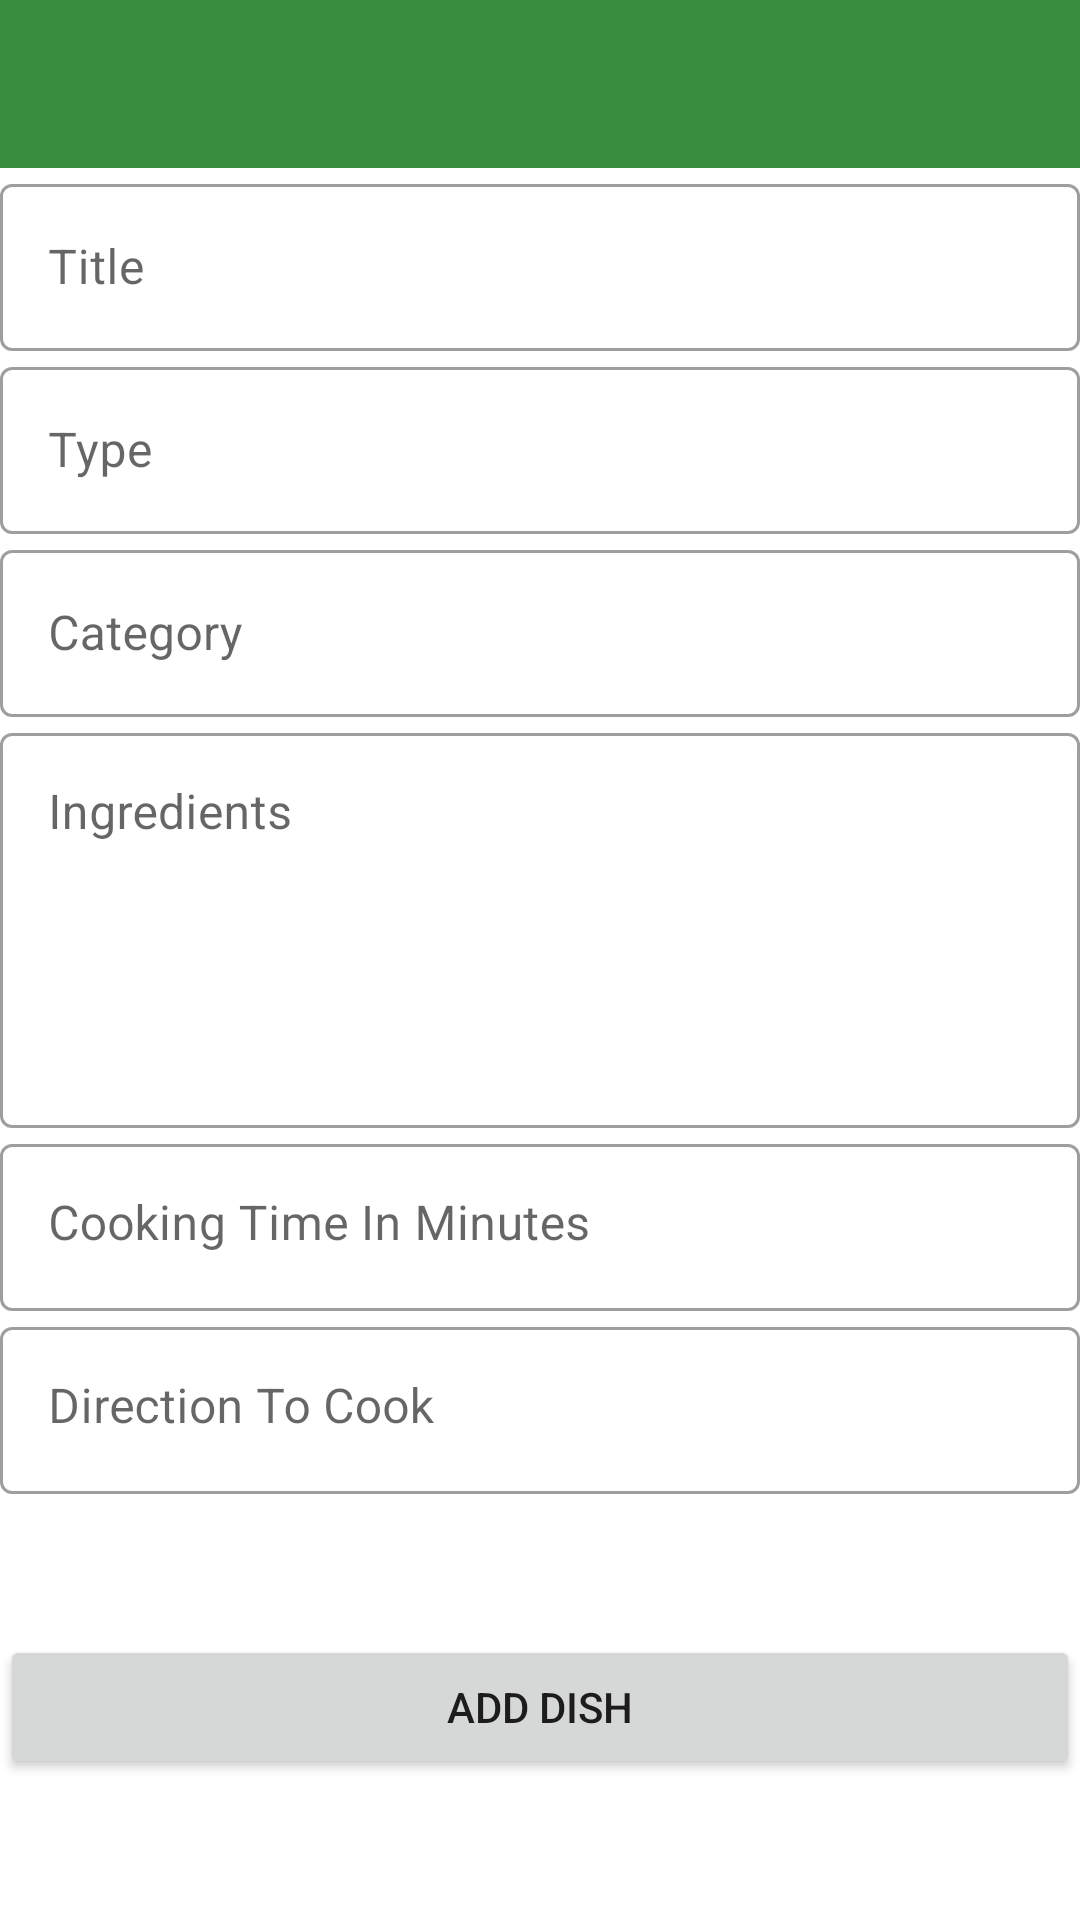

Layout XML and referenced resources for this Android screen:
<!-- AndroidManifest.xml: activity theme Theme.FavDish.NoActionBar -->
<!-- res/layout/activity_add_update_dish.xml -->
<?xml version="1.0" encoding="utf-8"?>
<androidx.constraintlayout.widget.ConstraintLayout
    xmlns:android="http://schemas.android.com/apk/res/android"
    xmlns:app="http://schemas.android.com/apk/res-auto"
    xmlns:tools="http://schemas.android.com/tools"
    android:layout_width="match_parent"
    android:layout_height="match_parent"
    tools:context=".view.activities.AddUpdateDishActivity">

    <androidx.appcompat.widget.Toolbar
        android:id="@+id/toolbar_add_dish_activity"
        android:layout_width="match_parent"
        android:layout_height="?attr/actionBarSize"
        android:background="?attr/colorPrimary"
        app:layout_constraintEnd_toEndOf="parent"
        app:layout_constraintStart_toStartOf="parent"
        app:layout_constraintTop_toTopOf="parent"
        app:titleTextColor="@color/white" />

    <ScrollView
        android:layout_width="match_parent"
        android:layout_height="0dp"
        android:fillViewport="true"
        android:scrollbars="none"
        app:layout_constraintBottom_toBottomOf="parent"
        app:layout_constraintEnd_toEndOf="parent"
        app:layout_constraintStart_toStartOf="parent"
        app:layout_constraintTop_toBottomOf="@id/toolbar_add_dish_activity">

        <androidx.constraintlayout.widget.ConstraintLayout
            android:layout_width="match_parent"
            android:layout_height="wrap_content"
            app:layout_constraintVertical_chainStyle="spread_inside">

            <FrameLayout
                android:id="@+id/fl_select_image"
                android:layout_width="match_parent"
                android:layout_height="@dimen/_200sdp"
                app:layout_constraintEnd_toEndOf="parent"
                app:layout_constraintStart_toStartOf="parent"
                app:layout_constraintTop_toTopOf="parent">

                <ImageView
                    android:id="@+id/iv_dish_image"
                    android:layout_width="match_parent"
                    android:layout_height="match_parent"
                    android:background="@color/dish_image_background"
                    android:contentDescription="@string/image_contentDescription"
                    android:scaleType="fitXY" />

                <ImageView
                    android:id="@+id/iv_add_dish_image"
                    android:layout_width="wrap_content"
                    android:layout_height="wrap_content"
                    android:layout_gravity="end|bottom"
                    android:contentDescription="@string/image_contentDescription"
                    android:foreground="?attr/selectableItemBackgroundBorderless"
                    android:padding="@dimen/_16sdp"
                    android:src="@drawable/ic_vector_edit" />
            </FrameLayout>

            <com.google.android.material.textfield.TextInputLayout
                android:id="@+id/til_title"
                style="@style/Widget.MaterialComponents.TextInputLayout.OutlinedBox"
                android:layout_width="match_parent"
                android:layout_height="wrap_content"
                android:layout_marginStart="@dimen/_16sdp"
                android:layout_marginTop="@dimen/_16sdp"
                android:layout_marginEnd="@dimen/_16sdp"
                android:hint="@string/lbl_title"
                app:hintTextColor="@color/blue_grey_700"
                app:layout_constraintEnd_toEndOf="parent"
                app:layout_constraintStart_toStartOf="parent"
                app:layout_constraintTop_toBottomOf="@id/fl_select_image">

                <EditText
                    android:id="@+id/et_title"
                    android:layout_width="match_parent"
                    android:layout_height="wrap_content"
                    android:inputType="text"
                    android:textColor="@color/grey_900"
                    android:textSize="@dimen/_15sdp" />
            </com.google.android.material.textfield.TextInputLayout>

            <com.google.android.material.textfield.TextInputLayout
                android:id="@+id/til_type"
                style="@style/Widget.MaterialComponents.TextInputLayout.OutlinedBox"
                android:layout_width="match_parent"
                android:layout_height="wrap_content"
                android:layout_marginStart="@dimen/_16sdp"
                android:layout_marginTop="@dimen/_16sdp"
                android:layout_marginEnd="@dimen/_16sdp"
                android:hint="@string/lbl_type"
                app:hintTextColor="@color/blue_grey_700"
                app:layout_constraintEnd_toEndOf="parent"
                app:layout_constraintStart_toStartOf="parent"
                app:layout_constraintTop_toBottomOf="@id/til_title">

                <EditText
                    android:id="@+id/et_type"
                    android:layout_width="match_parent"
                    android:layout_height="wrap_content"
                    android:focusable="false"
                    android:focusableInTouchMode="false"
                    android:inputType="text"
                    android:textColor="@color/grey_900"
                    android:textSize="@dimen/_15sdp" />
            </com.google.android.material.textfield.TextInputLayout>

            <com.google.android.material.textfield.TextInputLayout
                android:id="@+id/til_category"
                style="@style/Widget.MaterialComponents.TextInputLayout.OutlinedBox"
                android:layout_width="match_parent"
                android:layout_height="wrap_content"
                android:layout_marginStart="@dimen/_16sdp"
                android:layout_marginTop="@dimen/_16sdp"
                android:layout_marginEnd="@dimen/_16sdp"
                android:hint="@string/lbl_category"
                app:hintTextColor="@color/blue_grey_700"
                app:layout_constraintEnd_toEndOf="parent"
                app:layout_constraintStart_toStartOf="parent"
                app:layout_constraintTop_toBottomOf="@id/til_type">

                <EditText
                    android:id="@+id/et_category"
                    android:layout_width="match_parent"
                    android:layout_height="wrap_content"
                    android:focusable="false"
                    android:focusableInTouchMode="false"
                    android:inputType="text"
                    android:textColor="@color/grey_900"
                    android:textSize="@dimen/_15sdp" />
            </com.google.android.material.textfield.TextInputLayout>

            <com.google.android.material.textfield.TextInputLayout
                android:id="@+id/til_ingredients"
                style="@style/Widget.MaterialComponents.TextInputLayout.OutlinedBox"
                android:layout_width="match_parent"
                android:layout_height="wrap_content"
                android:layout_marginStart="@dimen/_16sdp"
                android:layout_marginTop="@dimen/_16sdp"
                android:layout_marginEnd="@dimen/_16sdp"
                android:hint="@string/lbl_ingredients"
                app:hintTextColor="@color/blue_grey_700"
                app:layout_constraintEnd_toEndOf="parent"
                app:layout_constraintStart_toStartOf="parent"
                app:layout_constraintTop_toBottomOf="@id/til_category">

                <EditText
                    android:id="@+id/et_ingredients"
                    android:layout_width="match_parent"
                    android:layout_height="wrap_content"
                    android:gravity="top"
                    android:inputType="textMultiLine"
                    android:minLines="5"
                    android:textColor="@color/grey_900"
                    android:textSize="@dimen/_15sdp" />
            </com.google.android.material.textfield.TextInputLayout>

            <com.google.android.material.textfield.TextInputLayout
                android:id="@+id/til_cooking_time"
                style="@style/Widget.MaterialComponents.TextInputLayout.OutlinedBox"
                android:layout_width="match_parent"
                android:layout_height="wrap_content"
                android:layout_marginStart="@dimen/_16sdp"
                android:layout_marginTop="@dimen/_16sdp"
                android:layout_marginEnd="@dimen/_16sdp"
                android:hint="@string/lbl_cooking_time_in_minutes"
                app:hintTextColor="@color/blue_grey_700"
                app:layout_constraintEnd_toEndOf="parent"
                app:layout_constraintStart_toStartOf="parent"
                app:layout_constraintTop_toBottomOf="@id/til_ingredients">

                <EditText
                    android:id="@+id/et_cooking_time"
                    android:layout_width="match_parent"
                    android:layout_height="wrap_content"
                    android:focusable="false"
                    android:focusableInTouchMode="false"
                    android:gravity="top"
                    android:inputType="text"
                    android:textColor="@color/grey_900"
                    android:textSize="@dimen/_15sdp" />
            </com.google.android.material.textfield.TextInputLayout>

            <com.google.android.material.textfield.TextInputLayout
                android:id="@+id/til_direction_to_cook"
                style="@style/Widget.MaterialComponents.TextInputLayout.OutlinedBox"
                android:layout_width="match_parent"
                android:layout_height="wrap_content"
                android:layout_marginStart="@dimen/_16sdp"
                android:layout_marginTop="@dimen/_16sdp"
                android:layout_marginEnd="@dimen/_16sdp"
                android:hint="@string/lbl_direction_to_cook"
                app:hintTextColor="@color/blue_grey_700"
                app:layout_constraintEnd_toEndOf="parent"
                app:layout_constraintStart_toStartOf="parent"
                app:layout_constraintTop_toBottomOf="@id/til_cooking_time">

                <EditText
                    android:id="@+id/et_direction_to_cook"
                    android:layout_width="match_parent"
                    android:layout_height="wrap_content"
                    android:gravity="top"
                    android:inputType="text"
                    android:textColor="@color/grey_900"
                    android:textSize="@dimen/_15sdp"
                    android:importantForAutofill="no" />
            </com.google.android.material.textfield.TextInputLayout>

            <Button
                android:id="@+id/btn_add_dish"
                android:layout_width="match_parent"
                android:layout_height="wrap_content"
                android:layout_gravity="center"
                android:layout_marginStart="@dimen/_16sdp"
                android:layout_marginTop="@dimen/_20sdp"
                android:layout_marginEnd="@dimen/_16sdp"
                android:layout_marginBottom="@dimen/_20sdp"
                android:foreground="?attr/selectableItemBackground"
                android:gravity="center"
                android:text="@string/lbl_add_dish"
                app:layout_constraintBottom_toBottomOf="parent"
                app:layout_constraintEnd_toEndOf="parent"
                app:layout_constraintStart_toStartOf="parent"
                app:layout_constraintTop_toBottomOf="@id/til_direction_to_cook"
                tools:targetApi="m" />
        </androidx.constraintlayout.widget.ConstraintLayout>
    </ScrollView>
</androidx.constraintlayout.widget.ConstraintLayout>
<!-- resources referenced by this layout -->
<resources>
  <color name="blue_grey_700">#37474f</color>
  <color name="dish_image_background">#E1E1E1</color>
  <color name="grey_900">#212121</color>
  <color name="white">#FFFFFFFF</color>
  <dimen name="_15sdp" />
  <dimen name="_16sdp" />
  <dimen name="_200sdp" />
  <dimen name="_20sdp" />
  <string name="image_contentDescription">image</string>
  <string name="lbl_add_dish">ADD DISH</string>
  <string name="lbl_category">Category</string>
  <string name="lbl_cooking_time_in_minutes">Cooking Time In Minutes</string>
  <string name="lbl_direction_to_cook">Direction To Cook</string>
  <string name="lbl_ingredients">Ingredients</string>
  <string name="lbl_title">Title</string>
  <string name="lbl_type">Type</string>
  <style name="Theme.FavDish.NoActionBar">
          <item name="windowActionBar">false</item>
          <item name="windowNoTitle">true</item>
      </style>
</resources>
